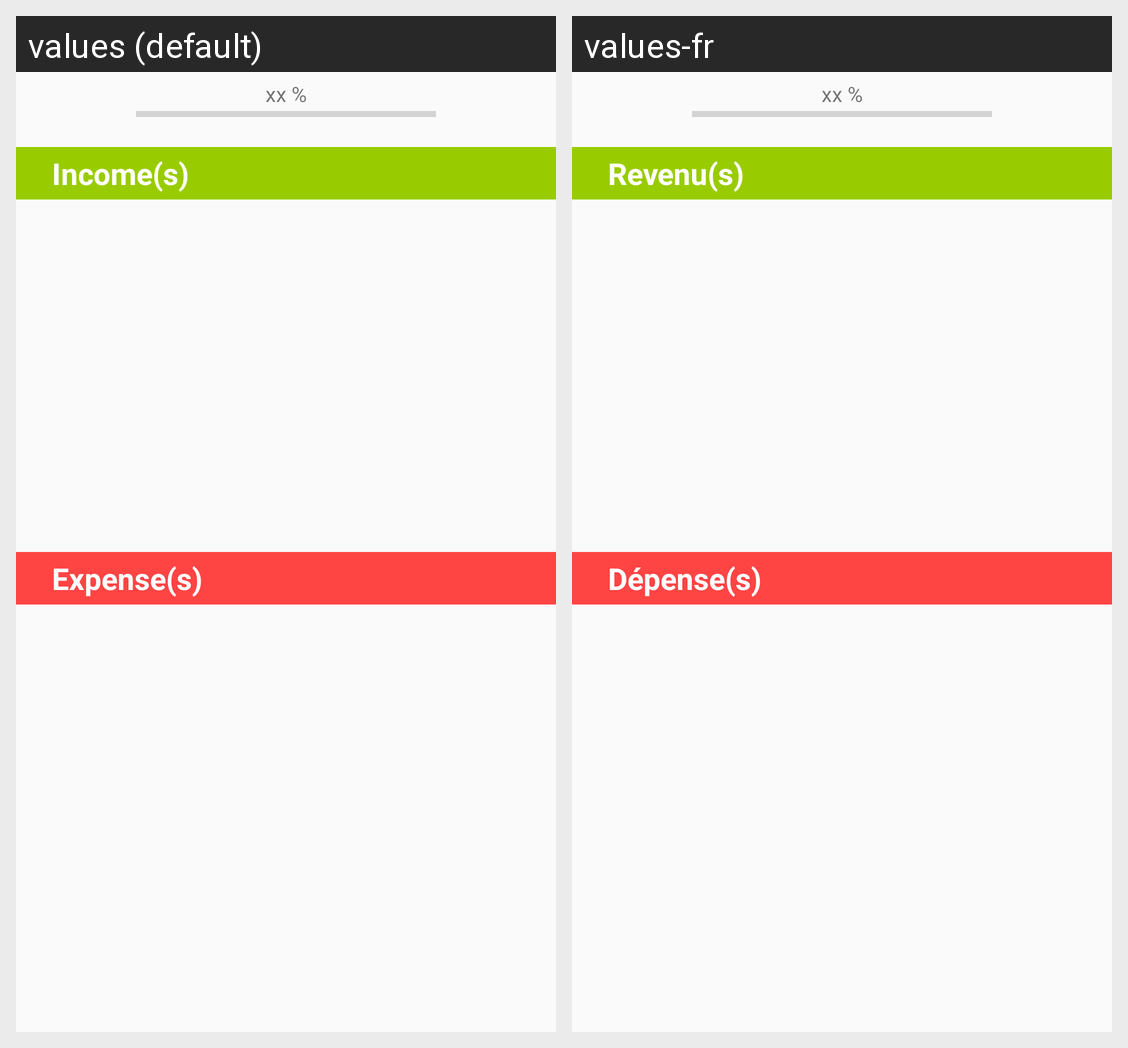

This grid shows one Android layout under two languages. Give, for every string resource on the screen, its name, the default text and each shown locale's text.
Android screen res/layout/activity_dashboard.xml rendered under 2 locales, left to right: values (default), values-fr. Device: Nexus 5 (rendered at 1080×1920; each locale shown at half size, 540×960, under a caption strip naming it); theme AppTheme.
Strings drawn on this screen, with the default value and each locale's value (text and hints the layout hard-codes, and strings that could not be matched under every locale, appear in the picture but are not listed):

raw_percentage_txt
  values: xx %
  values-fr: xx %  [not translated; the default value is used]

income
  values: Income(s)
  values-fr: Revenu(s)

expense
  values: Expense(s)
  values-fr: Dépense(s)
